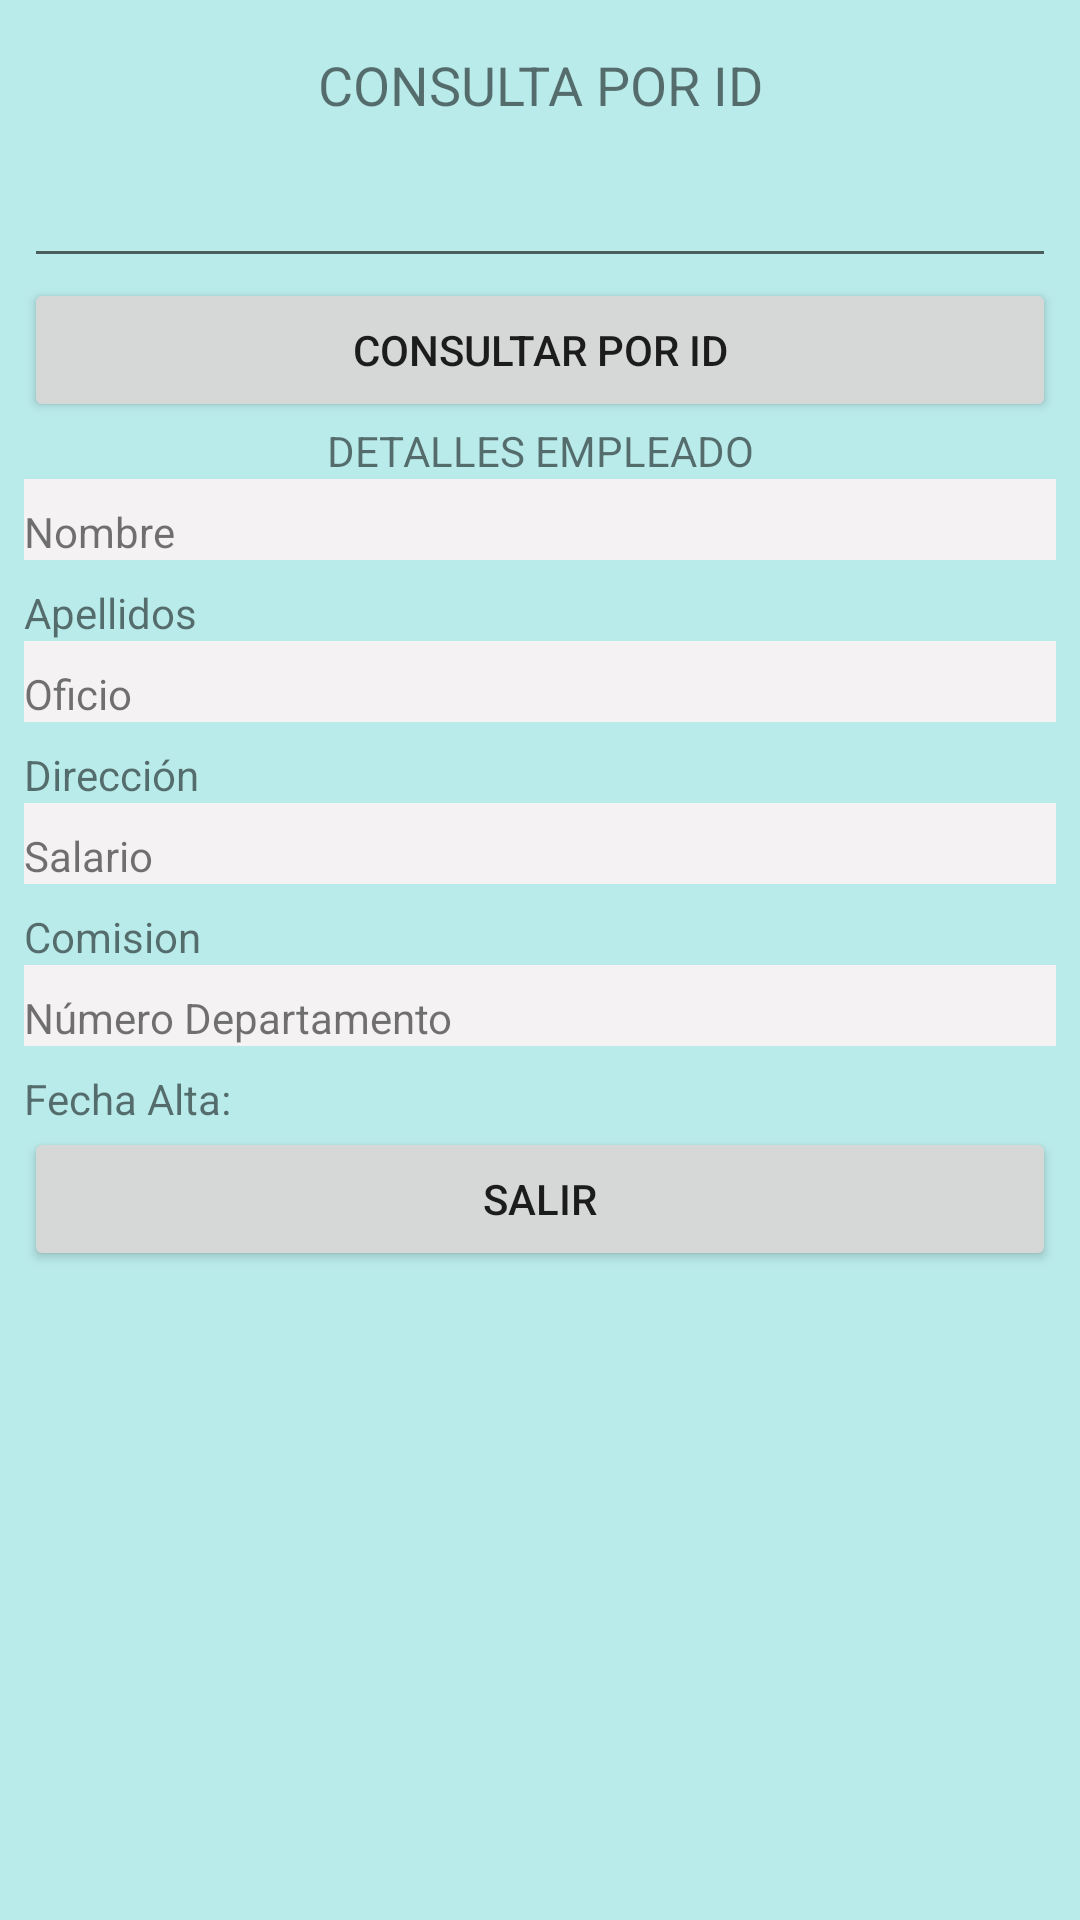

This screen was rendered from an Android layout file. Write that file and the resources it references.
<!-- AndroidManifest.xml: application theme Theme.SQLiteEmpleados -->
<!-- res/layout/activity_consulta_por_id.xml -->
<?xml version="1.0" encoding="utf-8"?>
<LinearLayout xmlns:android="http://schemas.android.com/apk/res/android"
    xmlns:app="http://schemas.android.com/apk/res-auto"
    xmlns:tools="http://schemas.android.com/tools"
    android:layout_width="match_parent"
    android:layout_height="match_parent"
    android:background="#5430C1C1"
    android:orientation="vertical"
    android:paddingLeft="8dp"
    android:paddingTop="16dp"
    android:paddingRight="8dp"
    android:paddingBottom="8dp"
    tools:context=".ConsultaPorId">

    <TextView
        android:id="@+id/lbl_consultaporid"
        android:layout_width="match_parent"
        android:layout_height="wrap_content"
        android:gravity="center_horizontal"
        android:text="CONSULTA POR ID"
        android:textSize="18sp" />

    <EditText
        android:id="@+id/et_consultaporid"
        android:layout_width="match_parent"
        android:layout_height="wrap_content"
        android:ems="10"
        android:inputType="number"
        android:paddingBottom="18dp" />

    <Button
        android:id="@+id/btn_consultarporid"
        android:layout_width="match_parent"
        android:layout_height="wrap_content"
        android:onClick="consultarDatos"
        android:text="CONSULTAR POR ID" />

    <TextView
        android:id="@+id/lbl_navegacion_empleado"
        android:layout_width="match_parent"
        android:layout_height="wrap_content"
        android:gravity="center_horizontal"
        android:text="DETALLES EMPLEADO" />

    <LinearLayout
    android:layout_width="match_parent"
    android:layout_height="wrap_content"
    android:background="#F4F2F2"
    android:orientation="horizontal"
    android:paddingTop="8dp">

    <TextView
        android:id="@+id/tv_nombre_consultaporid"
        android:layout_width="24dp"
        android:layout_height="wrap_content"
        android:layout_weight="1"
        android:text="Nombre" />

    <TextView
        android:id="@+id/et_nombre_consultaporid"
        android:layout_width="wrap_content"
        android:layout_height="wrap_content"
        android:layout_weight="1"
        android:ems="10" />

</LinearLayout>

<LinearLayout
    android:layout_width="match_parent"
    android:layout_height="wrap_content"
    android:orientation="horizontal"
    android:paddingTop="8dp">

    <TextView
        android:id="@+id/tv_apellidos_consultaporid"
        android:layout_width="24dp"
        android:layout_height="wrap_content"
        android:layout_weight="1"
        android:text="Apellidos" />

    <TextView
        android:id="@+id/et_apellido_consultaporid"
        android:layout_width="wrap_content"
        android:layout_height="wrap_content"
        android:layout_weight="1"
        android:ems="10" />

</LinearLayout>

<LinearLayout
    android:layout_width="match_parent"
    android:layout_height="wrap_content"
    android:background="#F4F2F2"
    android:orientation="horizontal"
    android:paddingTop="8dp">

    <TextView
        android:id="@+id/tv_oficio_consultaporid"
        android:layout_width="24dp"
        android:layout_height="wrap_content"
        android:layout_weight="1"
        android:text="Oficio" />

    <TextView
        android:id="@+id/et_oficio_consultaporid"
        android:layout_width="wrap_content"
        android:layout_height="wrap_content"
        android:layout_weight="1"
        android:ems="10" />

</LinearLayout>

<LinearLayout
    android:layout_width="match_parent"
    android:layout_height="wrap_content"
    android:orientation="horizontal"
    android:paddingTop="8dp">

    <TextView
        android:id="@+id/tv_direccion_consultaporid"
        android:layout_width="24dp"
        android:layout_height="wrap_content"
        android:layout_weight="1"
        android:text="Dirección" />

    <TextView
        android:id="@+id/et_direccion_consultaporid"
        android:layout_width="wrap_content"
        android:layout_height="wrap_content"
        android:layout_weight="1"
        android:ems="10" />

</LinearLayout>

<LinearLayout
    android:layout_width="match_parent"
    android:layout_height="wrap_content"
    android:background="#F4F2F2"
    android:orientation="horizontal"
    android:paddingTop="8dp">

    <TextView
        android:id="@+id/tv_salario_consultaporid"
        android:layout_width="24dp"
        android:layout_height="wrap_content"
        android:layout_weight="1"
        android:text="Salario " />

    <TextView
        android:id="@+id/et_salario_consultaporid"
        android:layout_width="wrap_content"
        android:layout_height="wrap_content"
        android:layout_weight="1"
        android:ems="10" />

</LinearLayout>

<LinearLayout
    android:layout_width="match_parent"
    android:layout_height="wrap_content"
    android:orientation="horizontal"
    android:paddingTop="8dp">

    <TextView
        android:id="@+id/tv_comision_consultaporid"
        android:layout_width="24dp"
        android:layout_height="wrap_content"
        android:layout_weight="1"
        android:text="Comision" />

    <TextView
        android:id="@+id/et_comision_consultaporid"
        android:layout_width="wrap_content"
        android:layout_height="wrap_content"
        android:layout_weight="1"
        android:ems="10" />

</LinearLayout>

<LinearLayout
    android:layout_width="match_parent"
    android:layout_height="wrap_content"
    android:background="#F4F2F2"
    android:orientation="horizontal"
    android:paddingTop="8dp">

    <TextView
        android:id="@+id/tv_numero_departamento_consultaporid"
        android:layout_width="wrap_content"
        android:layout_height="wrap_content"
        android:layout_weight="1"
        android:text="Número Departamento" />

    <TextView
        android:id="@+id/et_numero_departamento_consultaporid"
        android:layout_width="wrap_content"
        android:layout_height="wrap_content"
        android:layout_weight="1"
        android:ems="10" />
</LinearLayout>

<LinearLayout
    android:layout_width="match_parent"
    android:layout_height="wrap_content"
    android:orientation="horizontal"
    android:paddingTop="8dp">

    <TextView
        android:id="@+id/tv_fecha_cosultaporid"
        android:layout_width="24dp"
        android:layout_height="wrap_content"
        android:layout_weight="1"
        android:text="Fecha Alta:" />

    <TextView
        android:id="@+id/et_fechacosultaporid"
        android:layout_width="wrap_content"
        android:layout_height="wrap_content"
        android:layout_weight="1"
        android:ems="10" />

</LinearLayout>

    <Button
        android:id="@+id/btn_salir_consultaporid"
        android:layout_width="match_parent"
        android:layout_height="wrap_content"
        android:onClick="cerrarVentana"
        android:text="SALIR" />

</LinearLayout>
<!-- resources referenced by this layout -->
<resources>
  <style name="Theme.SQLiteEmpleados" parent="Theme.MaterialComponents.DayNight.DarkActionBar">
          
          <item name="colorPrimary">@color/purple_500</item>
          <item name="colorPrimaryVariant">@color/purple_700</item>
          <item name="colorOnPrimary">@color/white</item>
          
          <item name="colorSecondary">@color/teal_200</item>
          <item name="colorSecondaryVariant">@color/teal_700</item>
          <item name="colorOnSecondary">@color/black</item>
          
          <item name="android:statusBarColor" tools:targetApi="l">?attr/colorPrimaryVariant</item>
          
      </style>
  <!-- not gathered from this repository: default colours our renderer supplied (Android Studio template values) -->
  <color name="purple_500">#FF6200EE</color>
  <color name="purple_700">#FF3700B3</color>
  <color name="teal_200">#FF03DAC5</color>
  <color name="teal_700">#FF018786</color>
  <color name="black">#FF000000</color>
  <color name="white">#FFFFFFFF</color>
</resources>
